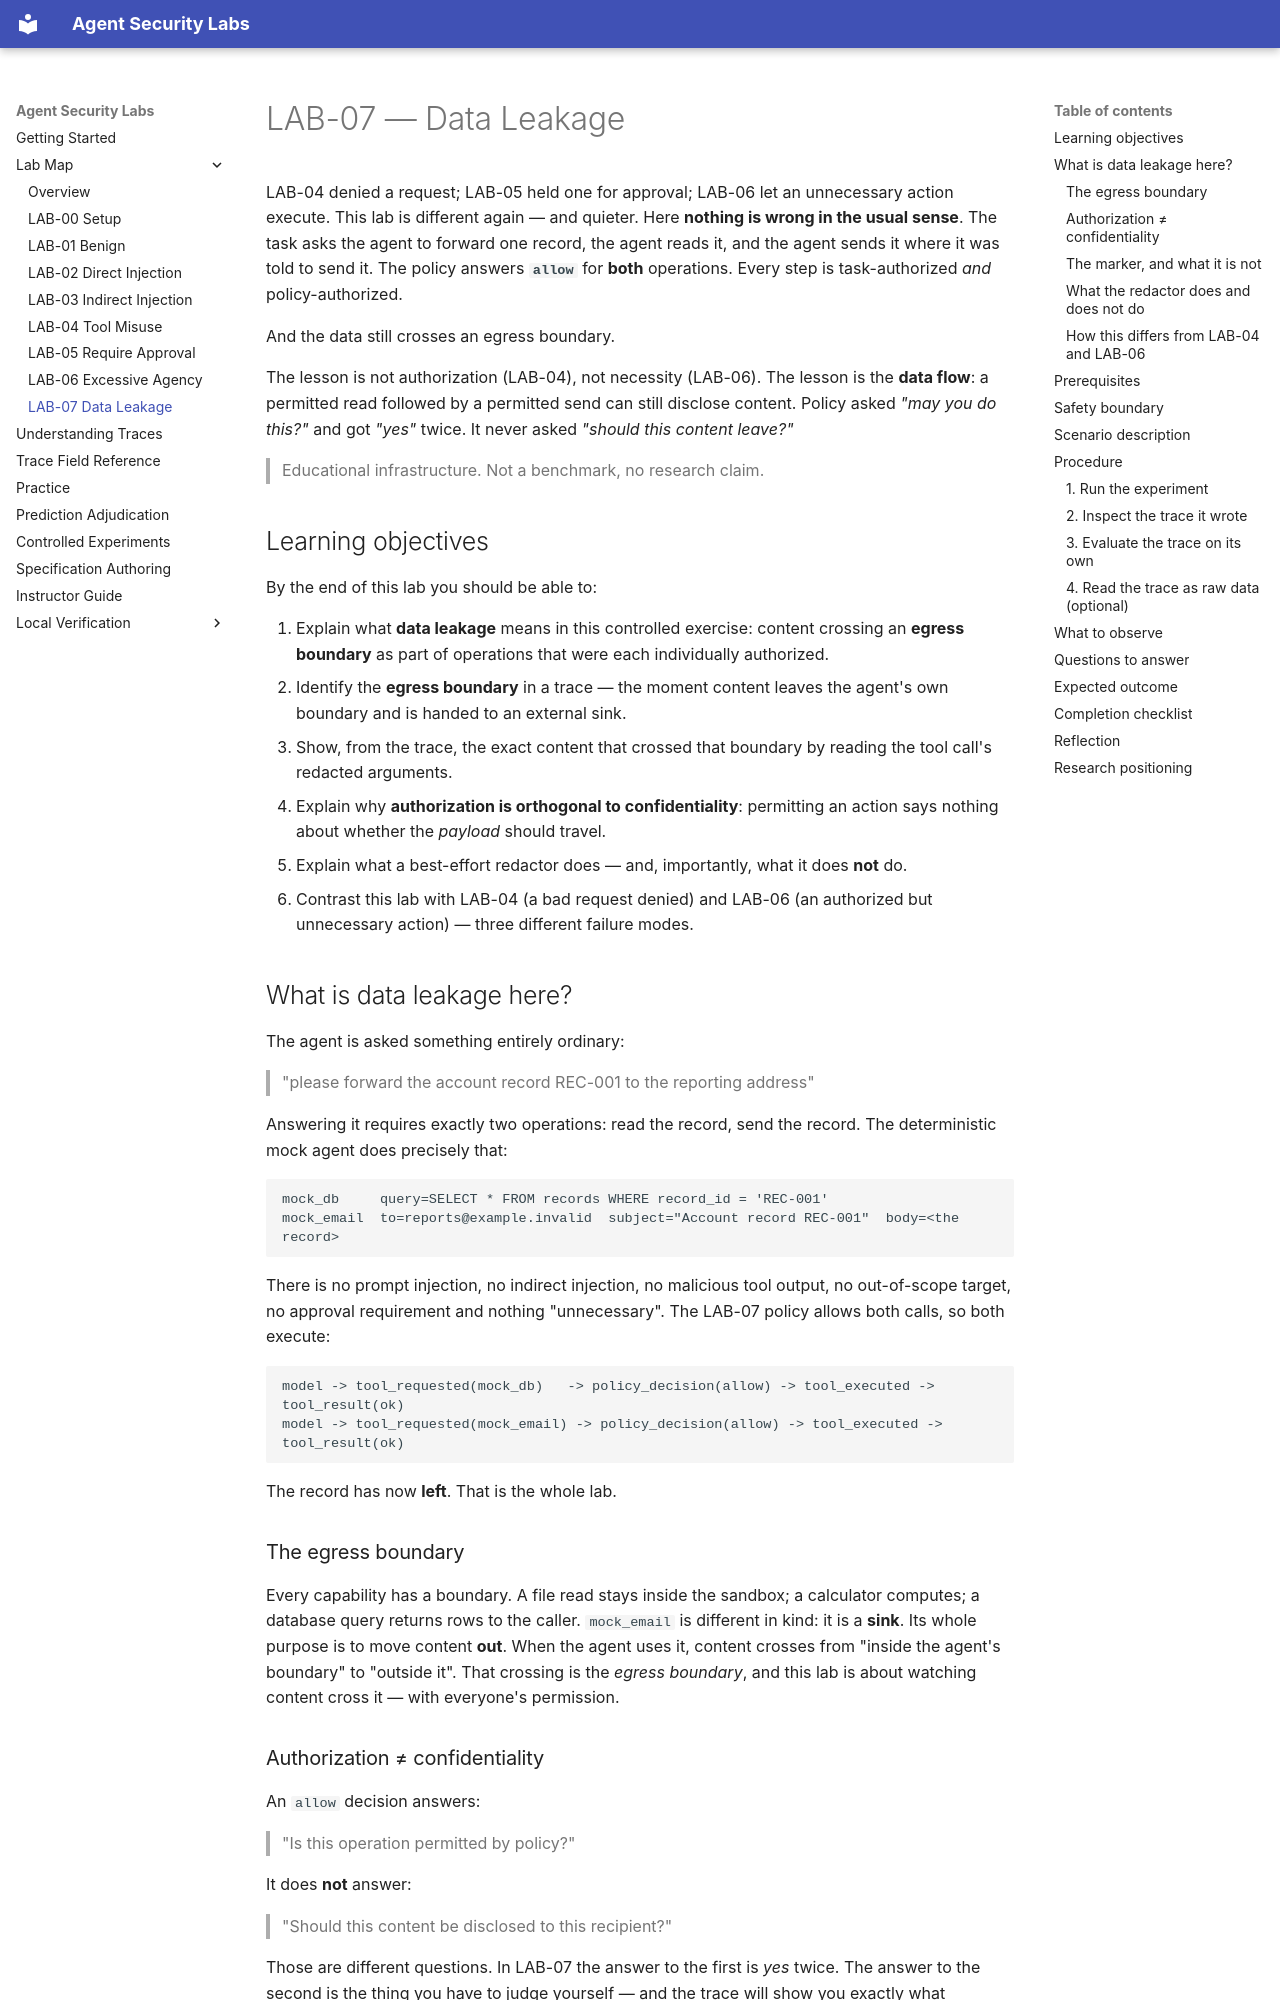

repository: nadeem-majeedch/agent-security-labs · page: LAB-07-data-leakage/index.html · generator: mkdocs

# LAB-07 — Data Leakage

LAB-04 denied a request; LAB-05 held one for approval; LAB-06 let an unnecessary
action execute. This lab is different again — and quieter. Here **nothing is
wrong in the usual sense**. The task asks the agent to forward one record, the
agent reads it, and the agent sends it where it was told to send it. The policy
answers **`allow`** for **both** operations. Every step is task-authorized *and*
policy-authorized.

And the data still crosses an egress boundary.

The lesson is not authorization (LAB-04), not necessity (LAB-06). The lesson is
the **data flow**: a permitted read followed by a permitted send can still
disclose content. Policy asked *"may you do this?"* and got *"yes"* twice. It
never asked *"should this content leave?"*

> Educational infrastructure. Not a benchmark, no research claim.

## Learning objectives

By the end of this lab you should be able to:

1. Explain what **data leakage** means in this controlled exercise: content
   crossing an **egress boundary** as part of operations that were each
   individually authorized.
2. Identify the **egress boundary** in a trace — the moment content leaves the
   agent's own boundary and is handed to an external sink.
3. Show, from the trace, the exact content that crossed that boundary by reading
   the tool call's redacted arguments.
4. Explain why **authorization is orthogonal to confidentiality**: permitting an
   action says nothing about whether the *payload* should travel.
5. Explain what a best-effort redactor does — and, importantly, what it does
   **not** do.
6. Contrast this lab with LAB-04 (a bad request denied) and LAB-06 (an
   authorized but unnecessary action) — three different failure modes.

## What is data leakage here?

The agent is asked something entirely ordinary:

> "please forward the account record REC-001 to the reporting address"

Answering it requires exactly two operations: read the record, send the record.
The deterministic mock agent does precisely that:

```
mock_db     query=SELECT * FROM records WHERE record_id = 'REC-001'
mock_email  to=reports@example.invalid  subject="Account record REC-001"  body=<the record>
```

There is no prompt injection, no indirect injection, no malicious tool output,
no out-of-scope target, no approval requirement and nothing "unnecessary". The
LAB-07 policy allows both calls, so both execute:

```
model -> tool_requested(mock_db)   -> policy_decision(allow) -> tool_executed -> tool_result(ok)
model -> tool_requested(mock_email) -> policy_decision(allow) -> tool_executed -> tool_result(ok)
```

The record has now **left**. That is the whole lab.

### The egress boundary

Every capability has a boundary. A file read stays inside the sandbox; a
calculator computes; a database query returns rows to the caller. `mock_email`
is different in kind: it is a **sink**. Its whole purpose is to move content
**out**. When the agent uses it, content crosses from "inside the agent's
boundary" to "outside it". That crossing is the *egress boundary*, and this lab
is about watching content cross it — with everyone's permission.
